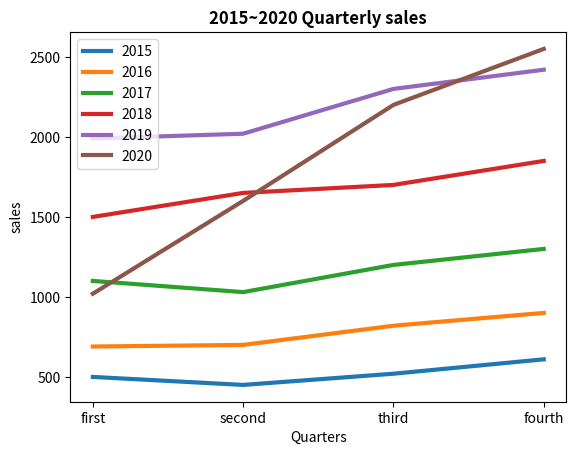

Generate this figure with matplotlib:
import matplotlib.pyplot as plt
import numpy as np

y1 = [500, 450, 520, 610]
y2 = [690, 700, 820, 900]
y3 = [1100, 1030, 1200, 1300]
y4 = [1500, 1650, 1700, 1850]
y5 = [1990, 2020, 2300, 2420]
y6 = [1020, 1600, 2200, 2550]
x = ['first', 'second', 'third', 'fourth']


fig, ax1 = plt.subplots()
graph1 = ax1.plot(x, y1, label='2015', linewidth=3)
graph2 = ax1.plot(x, y2, label='2016', linewidth=3)
graph3 = ax1.plot(x, y3, label='2017', linewidth=3)
graph4 = ax1.plot(x, y4, label='2018', linewidth=3)
graph5 = ax1.plot(x, y5, label='2019', linewidth=3)
graph6 = ax1.plot(x, y6, label='2020', linewidth=3)
ax1.set_title('2015~2020 Quarterly sales', fontdict={'fontweight':'bold'})
ax1.set_xlabel('Quarters')
ax1.set_ylabel('sales')


graph7 = graph1 + graph2 + graph3 + graph4 + graph5 + graph6
labels = [la.get_label() for la in graph7]
ax1.legend(graph7, labels, loc='upper left')

plt.show()